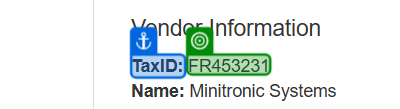
Task: UiPath Automation Developer Professional Training (v2023.10) - Practice with REFramework - Generate Yearly Report
Workflow: ACME_GetWorkItemTaxID

Step 1 [try]: get-text from 'TaxID'
